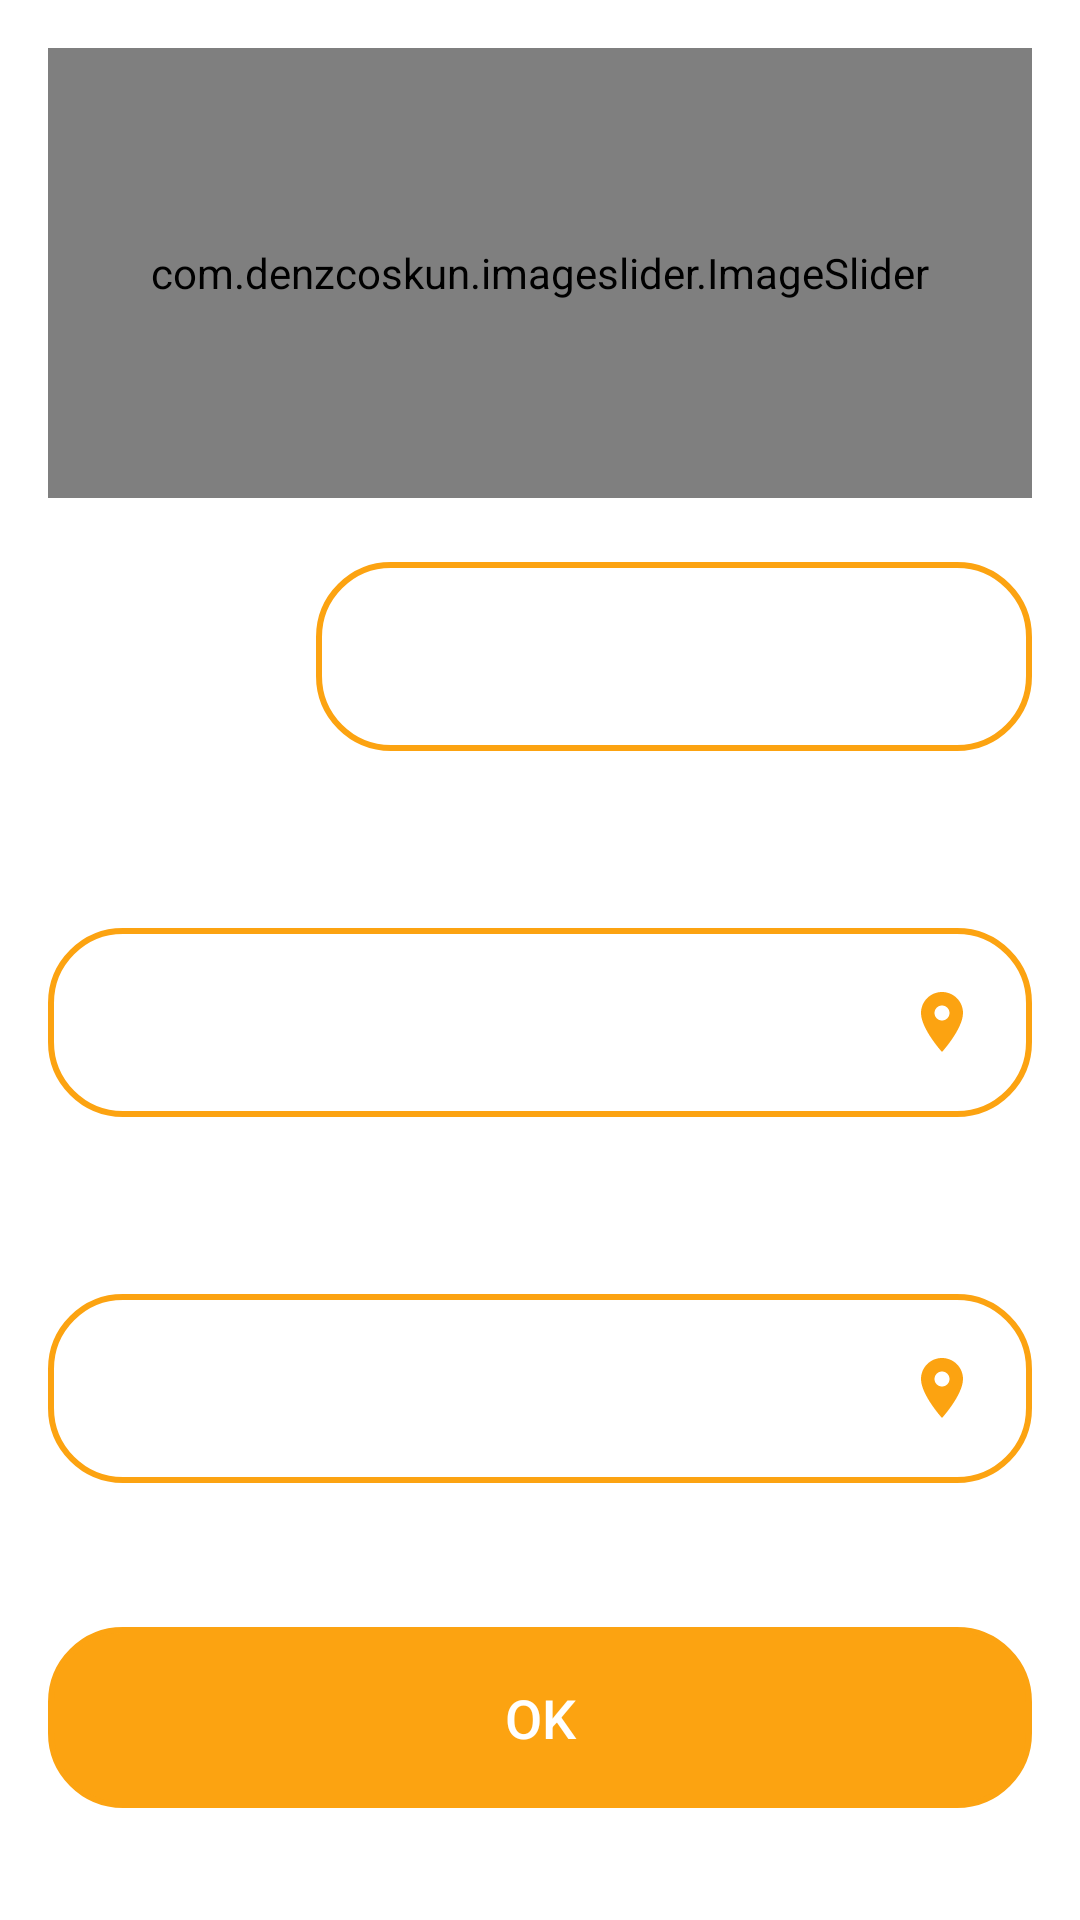

Reconstruct the res/layout file that produces this screen, plus the resources it refers to.
<!-- AndroidManifest.xml: application theme Theme.NavigationDrawer -->
<!-- res/layout/fragment_home.xml -->
<RelativeLayout xmlns:android="http://schemas.android.com/apk/res/android"
    xmlns:tools="http://schemas.android.com/tools"
    xmlns:app="http://schemas.android.com/apk/res-auto"
    android:id="@+id/main1"
    android:layout_width="match_parent"
    android:layout_height="match_parent"
    android:gravity="center"
    android:padding="16dp"
    tools:context=".HomeFragment">


    <FrameLayout
        android:layout_width="match_parent"
        android:layout_height="150dp"
        tools:context=".Fragment_home">

        <com.denzcoskun.imageslider.ImageSlider
        android:id="@+id/imageSlider"
        android:layout_width="match_parent"
        android:layout_height="150dp"
            tools:ignore="MissingClass" /> 

    </FrameLayout>
    

    
    <LinearLayout
        android:layout_width="match_parent"
        android:layout_height="match_parent"
        android:gravity="center"
        android:orientation="vertical">
        
        
        

        <LinearLayout
            android:layout_width="match_parent"
            android:layout_height="wrap_content"
            android:layout_marginTop="150dp"
            android:orientation="horizontal"
            android:layout_marginBottom="16dp">

            
            <TextView
                android:layout_width="wrap_content"
                android:layout_height="wrap_content"
                android:text="N°Trucks:"
                android:textColor="@color/white"
                android:textSize="20sp"
                android:textStyle="bold" />

            
            <TextView
                android:id="@+id/c_input"
                android:layout_width="0dp"
                android:layout_height="wrap_content"
                android:layout_weight="1"
                android:background="@drawable/corner"
                android:text="006"
                android:textAlignment="center"
                android:padding="18dp"
                android:textColor="@color/white"
                android:textSize="20sp"
                android:textStyle="bold" />
        </LinearLayout>
        <LinearLayout
            android:layout_width="match_parent"
            android:layout_height="wrap_content"
            android:layout_marginTop="16dp"
            android:orientation="vertical"
            android:layout_marginBottom="16dp">
            <TextView
                android:layout_width="wrap_content"
                android:layout_height="wrap_content"
                android:text="Departure city "
                android:textColor="@color/white"
                android:textSize="20sp"
                android:textStyle="bold" />
            <TextView
                android:id="@+id/a_input"
                android:layout_width="match_parent"
                android:layout_height="wrap_content"
                android:background="@drawable/corner"
                android:textAlignment="center"
                android:text="Constantine"
                android:padding="18dp"
                android:textColor="@color/white"
                android:textSize="20sp"
                android:textStyle="bold"
                android:drawableRight="@drawable/baseline_location_on_24"
                />
        </LinearLayout>

        <LinearLayout
            android:layout_width="match_parent"
            android:layout_height="wrap_content"
            android:layout_marginTop="16dp"
            android:orientation="vertical"
            android:layout_marginBottom="16dp">
            <TextView
                android:layout_width="wrap_content"
                android:layout_height="wrap_content"
                android:text="Arrival city "
                android:textColor="@color/white"
                android:textSize="20sp"
                android:textStyle="bold" />
            <TextView
                android:id="@+id/b_input"
                android:layout_width="match_parent"
                android:layout_height="wrap_content"
                android:background="@drawable/corner"
                android:padding="18dp"
                android:text="Annaba"
                android:textColor="@color/white"
                android:textAlignment="center"
                android:textSize="20sp"
                android:textStyle="bold"
                android:drawableRight="@drawable/baseline_location_on_24"/>
        </LinearLayout>
        <Button
            android:id="@+id/ok_btn"
            android:layout_width="match_parent"
            android:layout_height="wrap_content"
            android:layout_marginTop="32dp"
            android:background="@drawable/corner"
            android:padding="18dp"
            android:backgroundTint="#fca311"
            android:text="OK"
            android:textColor="@color/white"
            android:textSize="18sp"
            android:onClick="ok"/>

    </LinearLayout>
</RelativeLayout>
<!-- resources referenced by this layout -->
<resources>
  <!-- drawable baseline_location_on_24 (drawable) -->
  <vector xmlns:android="http://schemas.android.com/apk/res/android" android:height="24dp" android:tint="#fca311" android:viewportHeight="24" android:viewportWidth="24" android:width="24dp">
        
      <path android:fillColor="@android:color/white" android:pathData="M12,2C8.13,2 5,5.13 5,9c0,5.25 7,13 7,13s7,-7.75 7,-13c0,-3.87 -3.13,-7 -7,-7zM12,11.5c-1.38,0 -2.5,-1.12 -2.5,-2.5s1.12,-2.5 2.5,-2.5 2.5,1.12 2.5,2.5 -1.12,2.5 -2.5,2.5z"/>
      
  </vector>
  <!-- drawable corner (drawable) -->
  <?xml version="1.0" encoding="utf-8"?>
  <shape xmlns:android="http://schemas.android.com/apk/res/android"
      android:shape="rectangle">
      <corners android:radius="24dp"/>
      <stroke android:width="2dip" android:color="#fca311"/>
  
  </shape>
  <style name="Theme.NavigationDrawer" parent="Theme.MaterialComponents.DayNight.DarkActionBar">
          
          <item name="colorPrimary">@color/lavender</item>
          <item name="colorPrimaryVariant">@color/lavender</item>
          <item name="colorOnPrimary">@color/white</item>
          
          <item name="colorSecondary">@color/teal_200</item>
          <item name="colorSecondaryVariant">@color/teal_700</item>
          <item name="colorOnSecondary">@color/black</item>
          
          <item name="android:statusBarColor">?attr/colorPrimaryVariant</item>
          
      </style>
  <!-- not gathered from this repository: default colours our renderer supplied (Android Studio template values) -->
  <color name="teal_200">#FF03DAC5</color>
  <color name="teal_700">#FF018786</color>
  <color name="black">#FF000000</color>
  <color name="white">#FFFFFFFF</color>
</resources>
